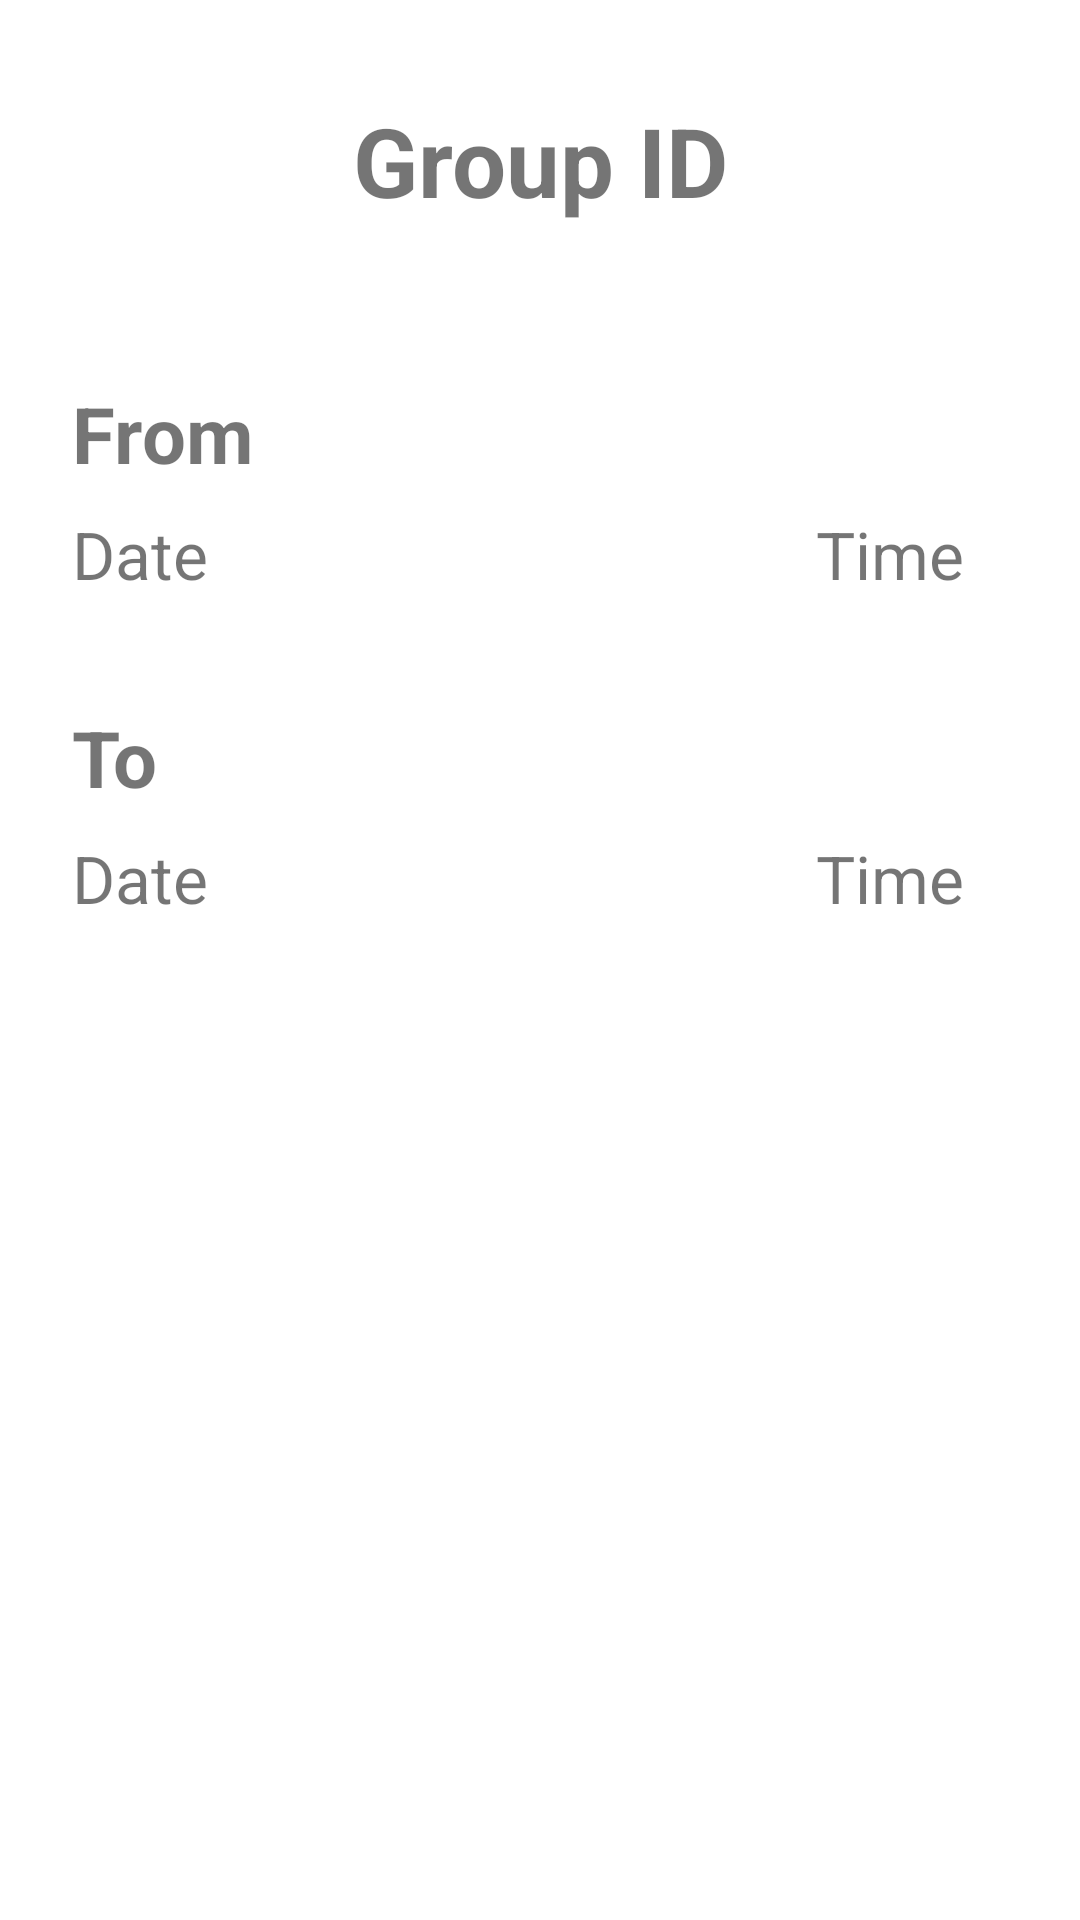

The Android layout XML behind this screen, and the referenced resources:
<!-- AndroidManifest.xml: application theme AppTheme -->
<!-- res/layout/fragment_info.xml -->
<?xml version="1.0" encoding="utf-8"?>
<androidx.constraintlayout.widget.ConstraintLayout
    xmlns:android="http://schemas.android.com/apk/res/android"
    xmlns:app="http://schemas.android.com/apk/res-auto"
    xmlns:tools="http://schemas.android.com/tools"
    android:layout_width="match_parent"
    android:layout_height="match_parent">

    <TextView
        android:id="@+id/txt_event_id"
        android:layout_width="wrap_content"
        android:layout_height="wrap_content"
        android:layout_marginStart="8dp"
        android:layout_marginTop="32dp"
        android:layout_marginEnd="8dp"
        android:text="Group ID"
        android:textSize="32sp"
        android:textStyle="bold"
        app:layout_constraintEnd_toEndOf="parent"
        app:layout_constraintStart_toStartOf="parent"
        app:layout_constraintTop_toTopOf="parent" />

    <TextView
        android:id="@+id/txt_start_title"
        android:layout_width="wrap_content"
        android:layout_height="wrap_content"
        android:layout_centerHorizontal="true"
        android:layout_marginStart="24dp"
        android:layout_marginTop="52dp"
        android:text="From"
        android:textSize="26sp"
        android:textStyle="bold"
        app:layout_constraintStart_toStartOf="parent"
        app:layout_constraintTop_toBottomOf="@+id/txt_event_id" />

    <TextView
        android:id="@+id/txt_start_date"
        android:layout_width="wrap_content"
        android:layout_height="wrap_content"
        android:layout_centerHorizontal="true"
        android:layout_marginStart="24dp"
        android:layout_marginTop="8dp"
        android:text="Date"
        android:textSize="22sp"
        app:layout_constraintStart_toStartOf="parent"
        app:layout_constraintTop_toBottomOf="@+id/txt_start_title" />

    <TextView
        android:id="@+id/txt_start_time"
        android:layout_width="wrap_content"
        android:layout_height="wrap_content"
        android:layout_centerHorizontal="true"
        android:layout_marginStart="272dp"
        android:layout_marginTop="8dp"
        android:text="Time"
        android:textSize="22sp"
        app:layout_constraintStart_toStartOf="parent"
        app:layout_constraintTop_toBottomOf="@+id/txt_start_title" />

    <TextView
        android:id="@+id/txt_end_title"
        android:layout_width="wrap_content"
        android:layout_height="wrap_content"
        android:layout_centerHorizontal="true"
        android:layout_marginStart="24dp"
        android:layout_marginTop="160dp"
        android:text="To"
        android:textSize="26sp"
        android:textStyle="bold"
        app:layout_constraintStart_toStartOf="parent"
        app:layout_constraintTop_toBottomOf="@+id/txt_event_id" />

    <TextView
        android:id="@+id/txt_end_date"
        android:layout_width="wrap_content"
        android:layout_height="wrap_content"
        android:layout_centerHorizontal="true"
        android:layout_marginStart="24dp"
        android:layout_marginTop="8dp"
        android:text="Date"
        android:textSize="22sp"
        app:layout_constraintStart_toStartOf="parent"
        app:layout_constraintTop_toBottomOf="@+id/txt_end_title" />

    <TextView
        android:id="@+id/txt_end_time"
        android:layout_width="wrap_content"
        android:layout_height="wrap_content"
        android:layout_centerHorizontal="true"
        android:layout_marginStart="272dp"
        android:layout_marginTop="8dp"
        android:text="Time"
        android:textSize="22sp"
        app:layout_constraintStart_toStartOf="parent"
        app:layout_constraintTop_toBottomOf="@+id/txt_end_title" />

</androidx.constraintlayout.widget.ConstraintLayout>
<!-- resources referenced by this layout -->
<resources>
  <style name="AppTheme" parent="Theme.MaterialComponents.Light">
          
          <item name="colorPrimary">@color/colorPrimary</item>
          <item name="colorPrimaryDark">@color/colorPrimaryDark</item>
          <item name="colorAccent">@color/colorAccent</item>
          <item name="windowNoTitle">true</item>
          <item name="android:windowFullscreen">true</item>
      </style>
  <!-- not gathered from this repository: default colours our renderer supplied (Android Studio template values) -->
  <color name="colorPrimary">#FF6200EE</color>
  <color name="colorPrimaryDark">#FF3700B3</color>
  <color name="colorAccent">#FF03DAC5</color>
</resources>
